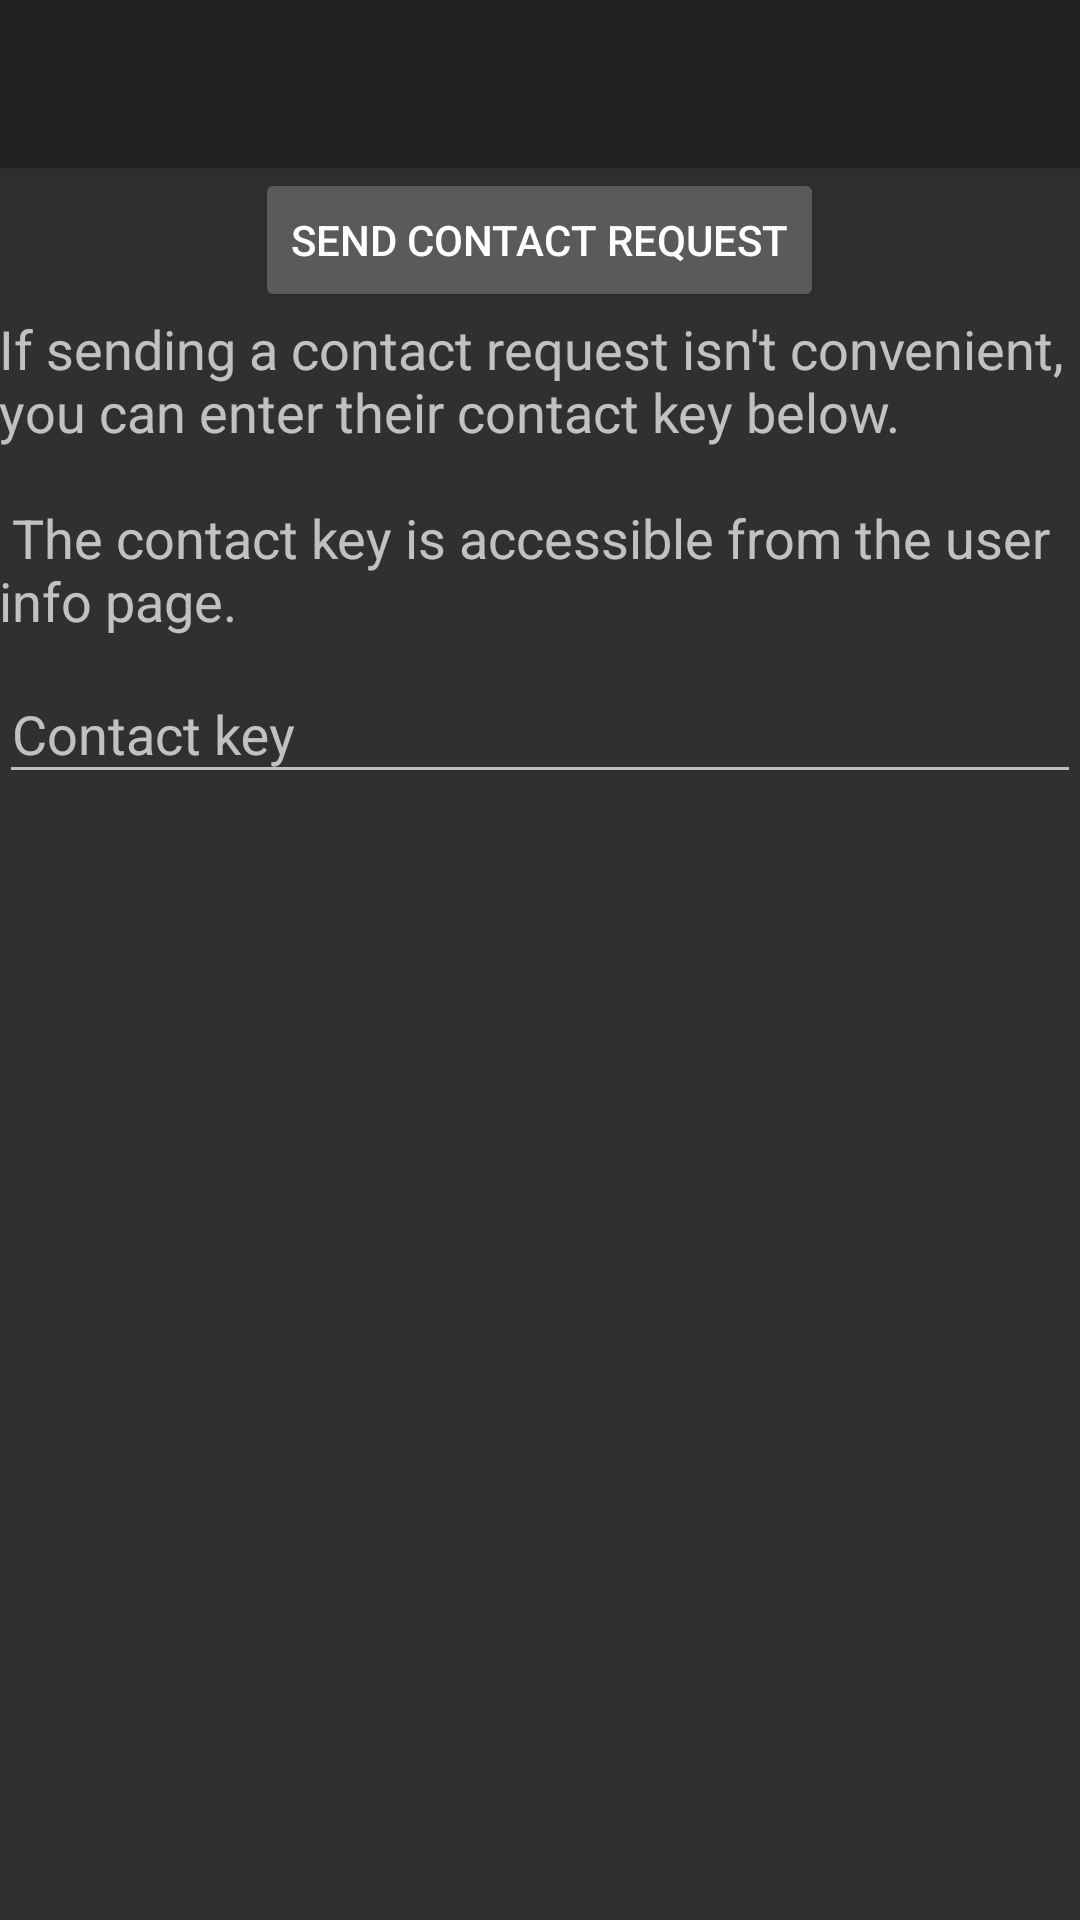

Produce the Android XML layout that renders to this screen, including the resource entries it uses.
<!-- AndroidManifest.xml: application theme Theme.AppCompat.NoActionBar -->
<!-- res/layout/activity_send_contact_request.xml -->
<?xml version="1.0" encoding="utf-8"?>
<RelativeLayout xmlns:android="http://schemas.android.com/apk/res/android"
    xmlns:tools="http://schemas.android.com/tools"
    android:layout_width="match_parent"
    android:layout_height="match_parent"
    tools:context=".SendContactRequestActivity">

    <include
        android:id="@+id/toolbar"
        layout="@layout/toolbar" />

    <Button
        android:id="@+id/button"
        android:layout_width="wrap_content"
        android:layout_height="wrap_content"
        android:layout_below="@id/toolbar"
        android:layout_centerHorizontal="true"
        android:nestedScrollingEnabled="false"
        android:onClick="sendContactRequest"
        android:paddingTop="@dimen/activity_vertical_margin"
        android:text="Send contact request" />

    <TextView
        android:id="@+id/textView"
        android:layout_width="match_parent"
        android:layout_height="wrap_content"
        android:layout_below="@id/button"
        android:paddingLeft="@dimen/activity_horizontal_margin"
        android:paddingRight="@dimen/activity_horizontal_margin"
        android:text="@string/new_contact_instructions"
        android:textAppearance="?android:attr/textAppearanceMedium" />

    <android.support.design.widget.TextInputLayout
        android:layout_width="match_parent"
        android:layout_height="wrap_content"
        android:layout_below="@id/textView"
        android:paddingLeft="@dimen/activity_horizontal_margin"
        android:paddingRight="@dimen/activity_horizontal_margin">

        <EditText
            android:id="@+id/editText"
            android:layout_width="match_parent"
            android:layout_height="wrap_content"
            android:hint="Contact key"
            android:imeOptions="actionSearch"
            android:inputType="text|textNoSuggestions" />
    </android.support.design.widget.TextInputLayout>

</RelativeLayout>
<!-- res/layout/toolbar.xml (included above) -->
<?xml version="1.0" encoding="utf-8"?>
<android.support.v7.widget.Toolbar xmlns:android="http://schemas.android.com/apk/res/android"
    xmlns:app="http://schemas.android.com/apk/res-auto"
    xmlns:tools="http://schemas.android.com/tools"
    android:layout_width="match_parent"
    android:layout_height="wrap_content"
    android:layout_alignParentTop="true"
    android:background="?colorPrimary"
    android:elevation="4dp"
    app:theme="@style/ThemeOverlay.AppCompat.ActionBar"
    tools:showIn="@layout/activity_main" />
<!-- res/layout/activity_main.xml (included above) -->
<?xml version="1.0" encoding="utf-8"?>
<RelativeLayout xmlns:android="http://schemas.android.com/apk/res/android"
    xmlns:tools="http://schemas.android.com/tools"
    android:layout_width="match_parent"
    android:layout_height="match_parent"
    tools:context="com.klkblake.mm.MainActivity">

    <include
        android:id="@+id/toolbar"
        layout="@layout/toolbar" />

    <android.support.v7.widget.RecyclerView
        android:id="@+id/contactsList"
        android:layout_width="match_parent"
        android:layout_height="wrap_content"
        android:layout_alignParentBottom="true"
        android:layout_below="@id/toolbar"
        android:clipToPadding="false"
        android:paddingBottom="8dp"
        android:paddingTop="8dp" />
</RelativeLayout>
<!-- resources referenced by this layout -->
<resources>
  <string name="new_contact_instructions">
          If sending a contact request isn\'t convenient, you can enter their contact key below.
          \n\n
          The contact key is accessible from the user info page.
      </string>
</resources>
